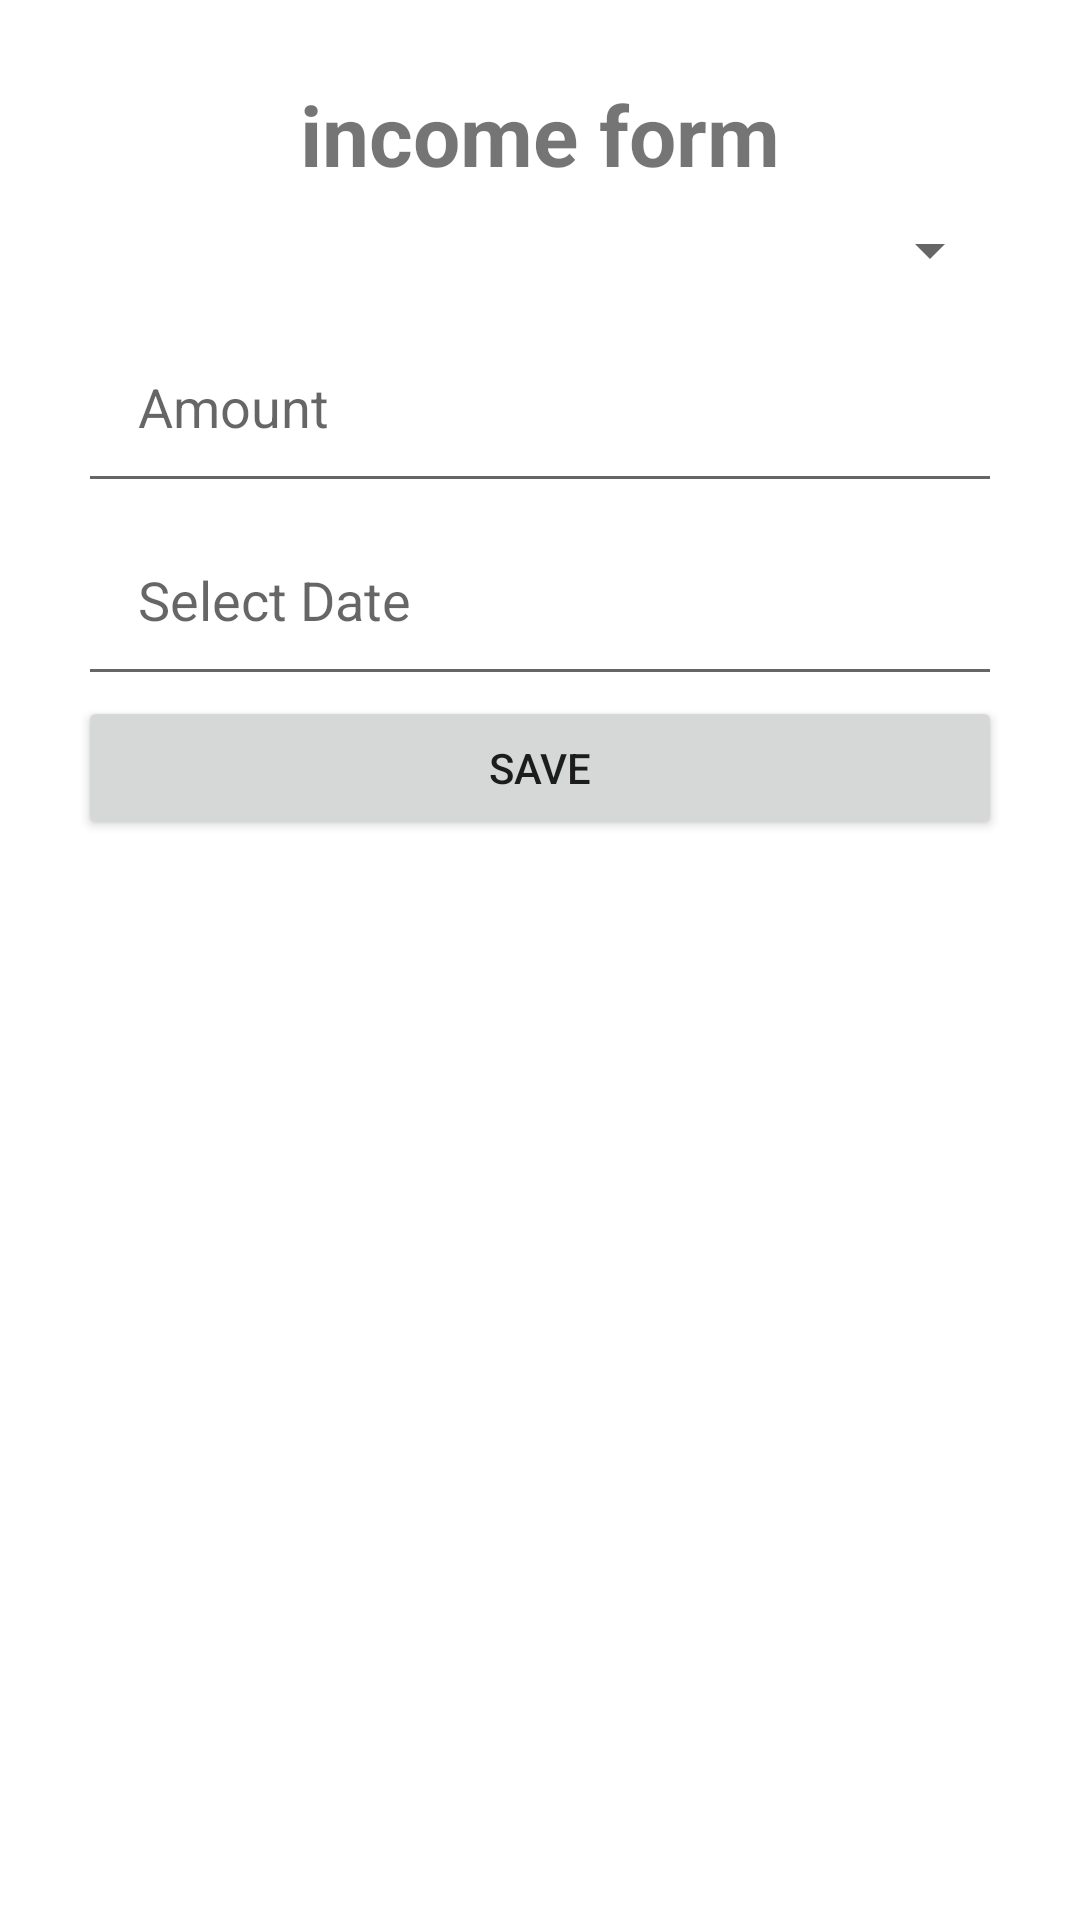

Write the Android layout XML for this screen, with the resource values it uses.
<!-- AndroidManifest.xml: application theme Theme.Smart1 -->
<!-- res/layout/activity_home1.xml -->
<?xml version="1.0" encoding="utf-8"?>
<LinearLayout xmlns:android="http://schemas.android.com/apk/res/android"
    xmlns:app="http://schemas.android.com/apk/res-auto"
    xmlns:tools="http://schemas.android.com/tools"
    android:id="@+id/main"
    android:orientation="vertical"
    android:layout_width="match_parent"
    android:layout_height="match_parent"
    android:padding="26dp"
    tools:context=".homeActivity1">
    <TextView
        android:layout_width="wrap_content"
        android:layout_height="wrap_content"
        android:text="income form"
        android:textStyle="bold"
        android:textSize="28sp"
        android:layout_gravity="center"/>
    <Spinner
        android:id="@+id/source"
        android:layout_width="match_parent"
        android:layout_height="wrap_content"
        android:padding="20dp"
         />


    <EditText
        android:id="@+id/amount"
        android:layout_width="match_parent"
        android:layout_height="wrap_content"
        android:hint="Amount"
        android:padding="20dp"
        android:inputType="numberDecimal" />

    <EditText
        android:id="@+id/date"
        android:layout_width="match_parent"
        android:layout_height="wrap_content"
        android:padding="20dp"
        android:ems="10"
        android:inputType="date"
        android:hint="Select Date"
        android:focusable="false"
        android:clickable="true"/>



    <Button
        android:id="@+id/save"
        android:layout_width="match_parent"
        android:layout_height="wrap_content"
        android:text="Save" />




</LinearLayout>
<!-- resources referenced by this layout -->
<resources>
  <style name="Theme.Smart1" parent="Theme.MaterialComponents.DayNight.DarkActionBar">
          
          <item name="colorPrimary">@color/purple_500</item>
          <item name="colorPrimaryVariant">@color/purple_700</item>
          <item name="colorOnPrimary">@color/white</item>
          
          <item name="colorSecondary">@color/teal_200</item>
          <item name="colorSecondaryVariant">@color/teal_700</item>
          <item name="colorOnSecondary">@color/black</item>
          
          <item name="android:statusBarColor">?attr/colorPrimaryVariant</item>
          
      </style>
  <!-- not gathered from this repository: default colours our renderer supplied (Android Studio template values) -->
  <color name="purple_500">#FF6200EE</color>
  <color name="purple_700">#FF3700B3</color>
  <color name="teal_200">#FF03DAC5</color>
  <color name="teal_700">#FF018786</color>
  <color name="black">#FF000000</color>
  <color name="white">#FFFFFFFF</color>
</resources>
